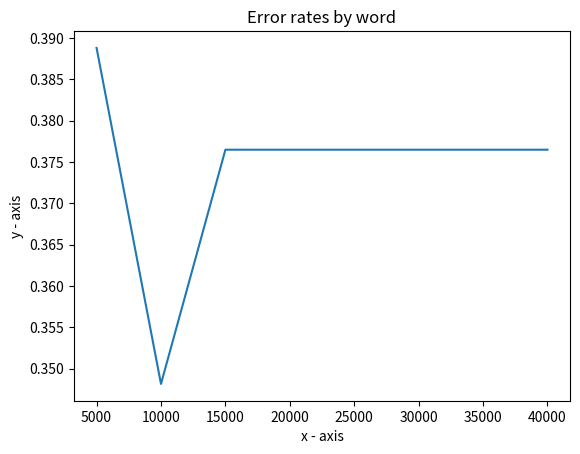

Reproduce this figure in Python.
import matplotlib.pyplot as plt

x = [5000,10000,15000,20000,25000,30000,35000,40000]
y = [0.388776541961577,0.348163127738456,0.376474553420964,0.376474553420964,0.376474553420964,0.376474553420964,0.376474553420964,0.376474553420964]
plt.plot(x,y)

plt.xlabel('x - axis')

plt.ylabel('y - axis')

plt.title('Error rates by word')

plt.show()
